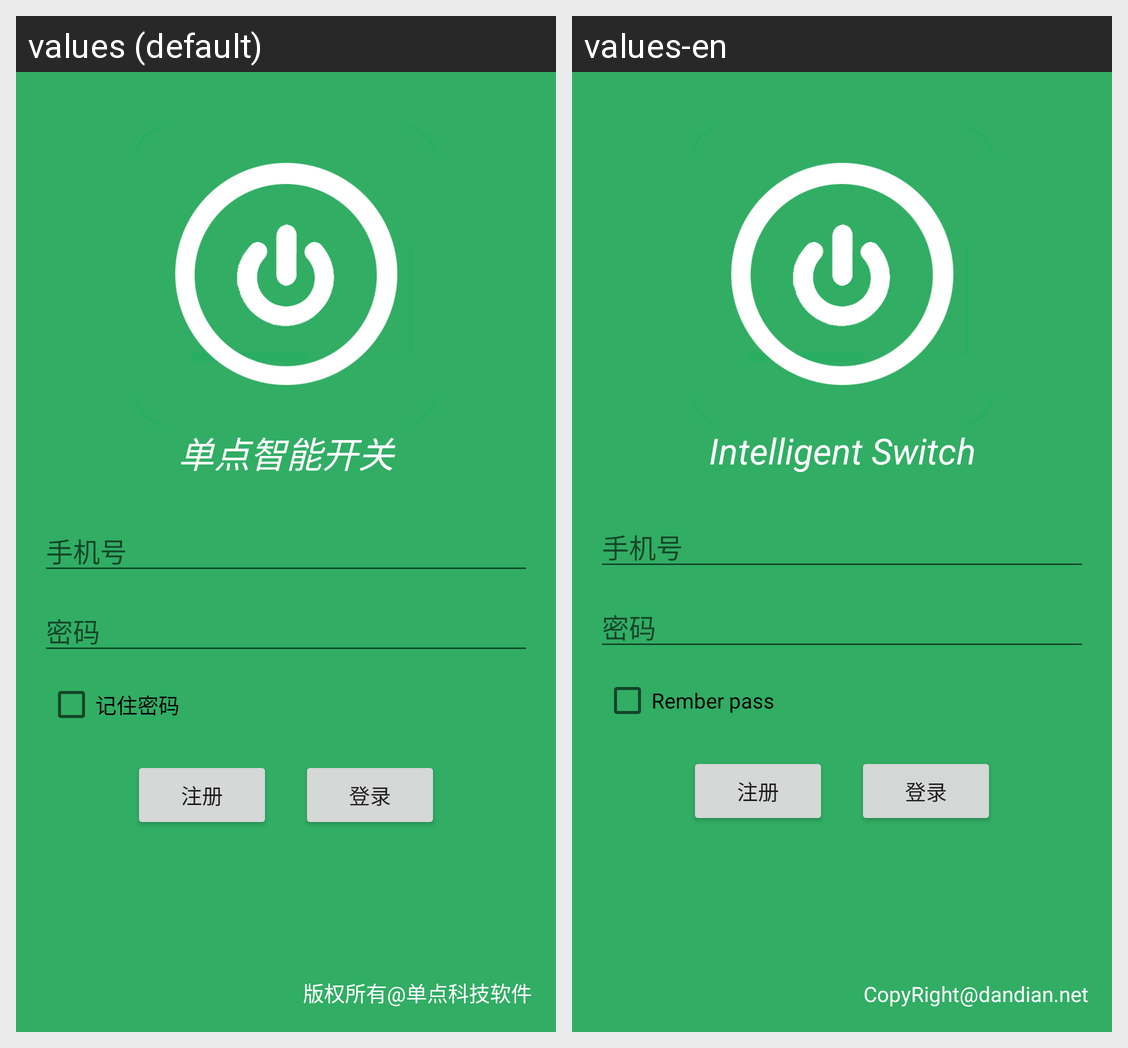

Strings drawn on this Android screen and how each of the app's shown locales translates them:
Android screen res/layout/activity_login.xml rendered under 2 locales, left to right: values (default), values-en. Device: Nexus 5 (rendered at 1080×1920; each locale shown at half size, 540×960, under a caption strip naming it); theme Theme.MaterialComponents.DayNight.NoActionBar.
Strings drawn on this screen, with the default value and each locale's value (text and hints the layout hard-codes, and strings that could not be matched under every locale, appear in the picture but are not listed):

login_title
  values: 单点智能开关
  values-en: Intelligent Switch

prompt_email
  values: 手机号
  values-en: 手机号  [not translated; the default value is used]

prompt_password
  values: 密码
  values-en: 密码  [not translated; the default value is used]

action_sign_in_short
  values: 登录
  values-en: 登录  [not translated; the default value is used]

remberpass
  values: 记住密码
  values-en: Rember pass

action_sign_in_register
  values: 注册
  values-en: 注册  [not translated; the default value is used]

copyright
  values: 版权所有@单点科技软件
  values-en: CopyRight@dandian.net
